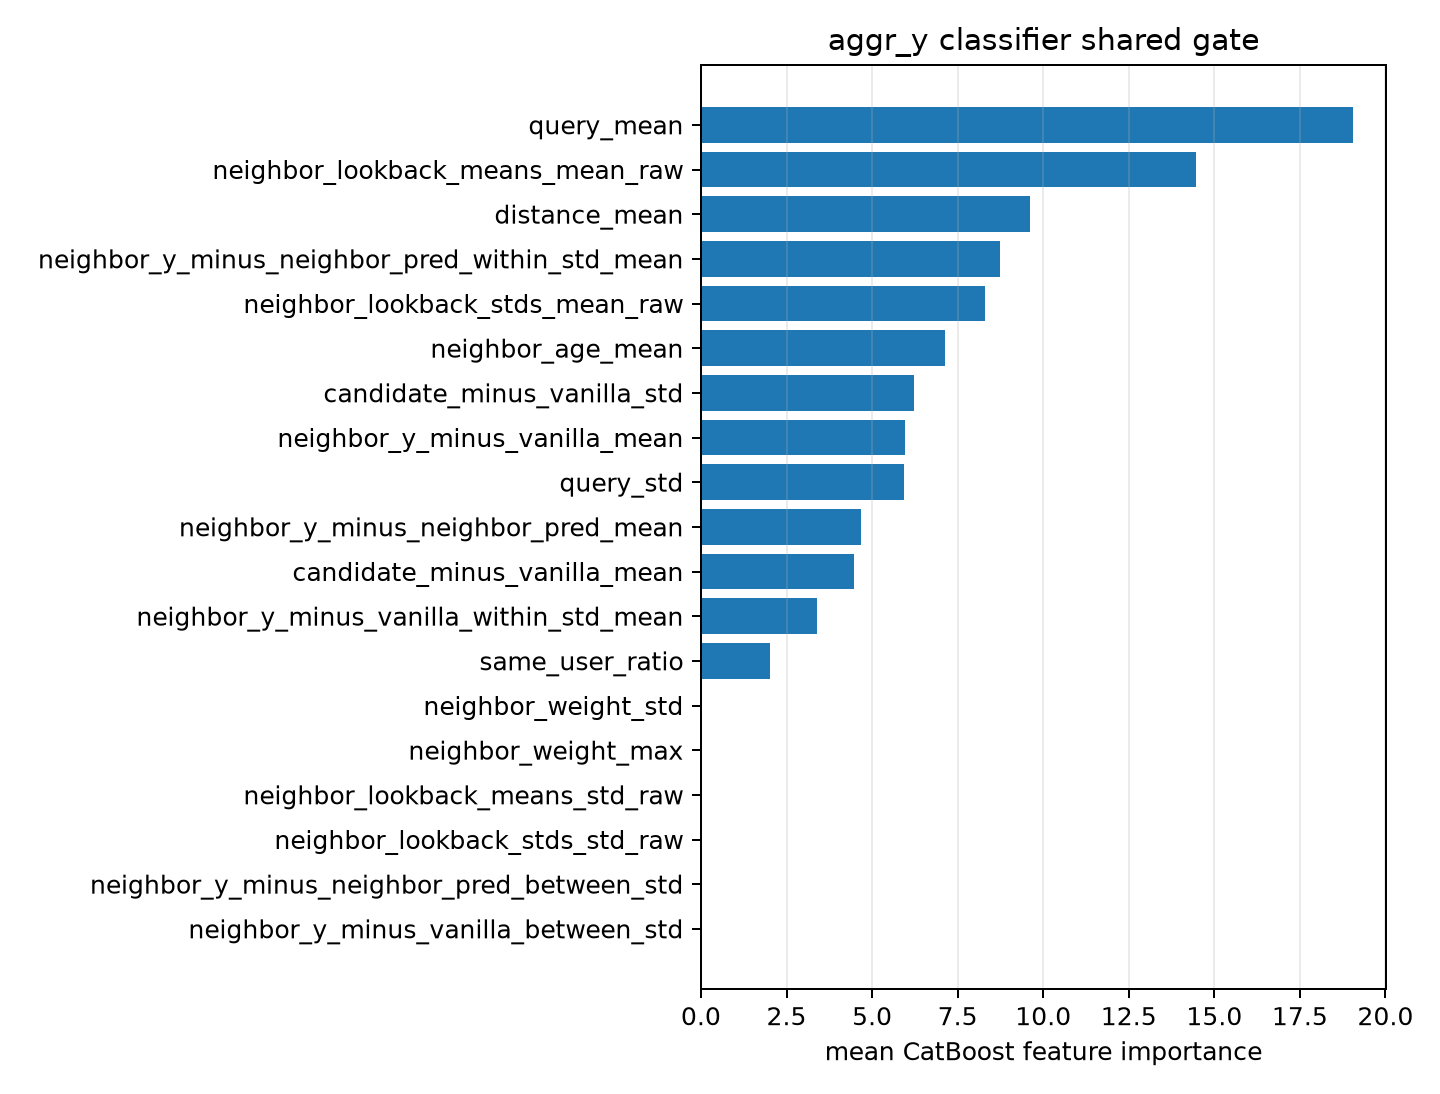

Data behind this chart, as committed beside it:
feature, importance
query_mean, 19.06
neighbor_lookback_means_mean_raw, 14.46
distance_mean, 9.606
neighbor_y_minus_neighbor_pred_within_st…, 8.747
neighbor_lookback_stds_mean_raw, 8.31
neighbor_age_mean, 7.132
candidate_minus_vanilla_std, 6.228
neighbor_y_minus_vanilla_mean, 5.96
query_std, 5.935
neighbor_y_minus_neighbor_pred_mean, 4.691
candidate_minus_vanilla_mean, 4.475
neighbor_y_minus_vanilla_within_std_mean, 3.387
same_user_ratio, 2.008
neighbor_weight_std, 0.0
neighbor_weight_max, 0.0
neighbor_lookback_means_std_raw, 0.0
neighbor_lookback_stds_std_raw, 0.0
neighbor_y_minus_neighbor_pred_between_s…, 0.0
neighbor_y_minus_vanilla_between_std, 0.0
